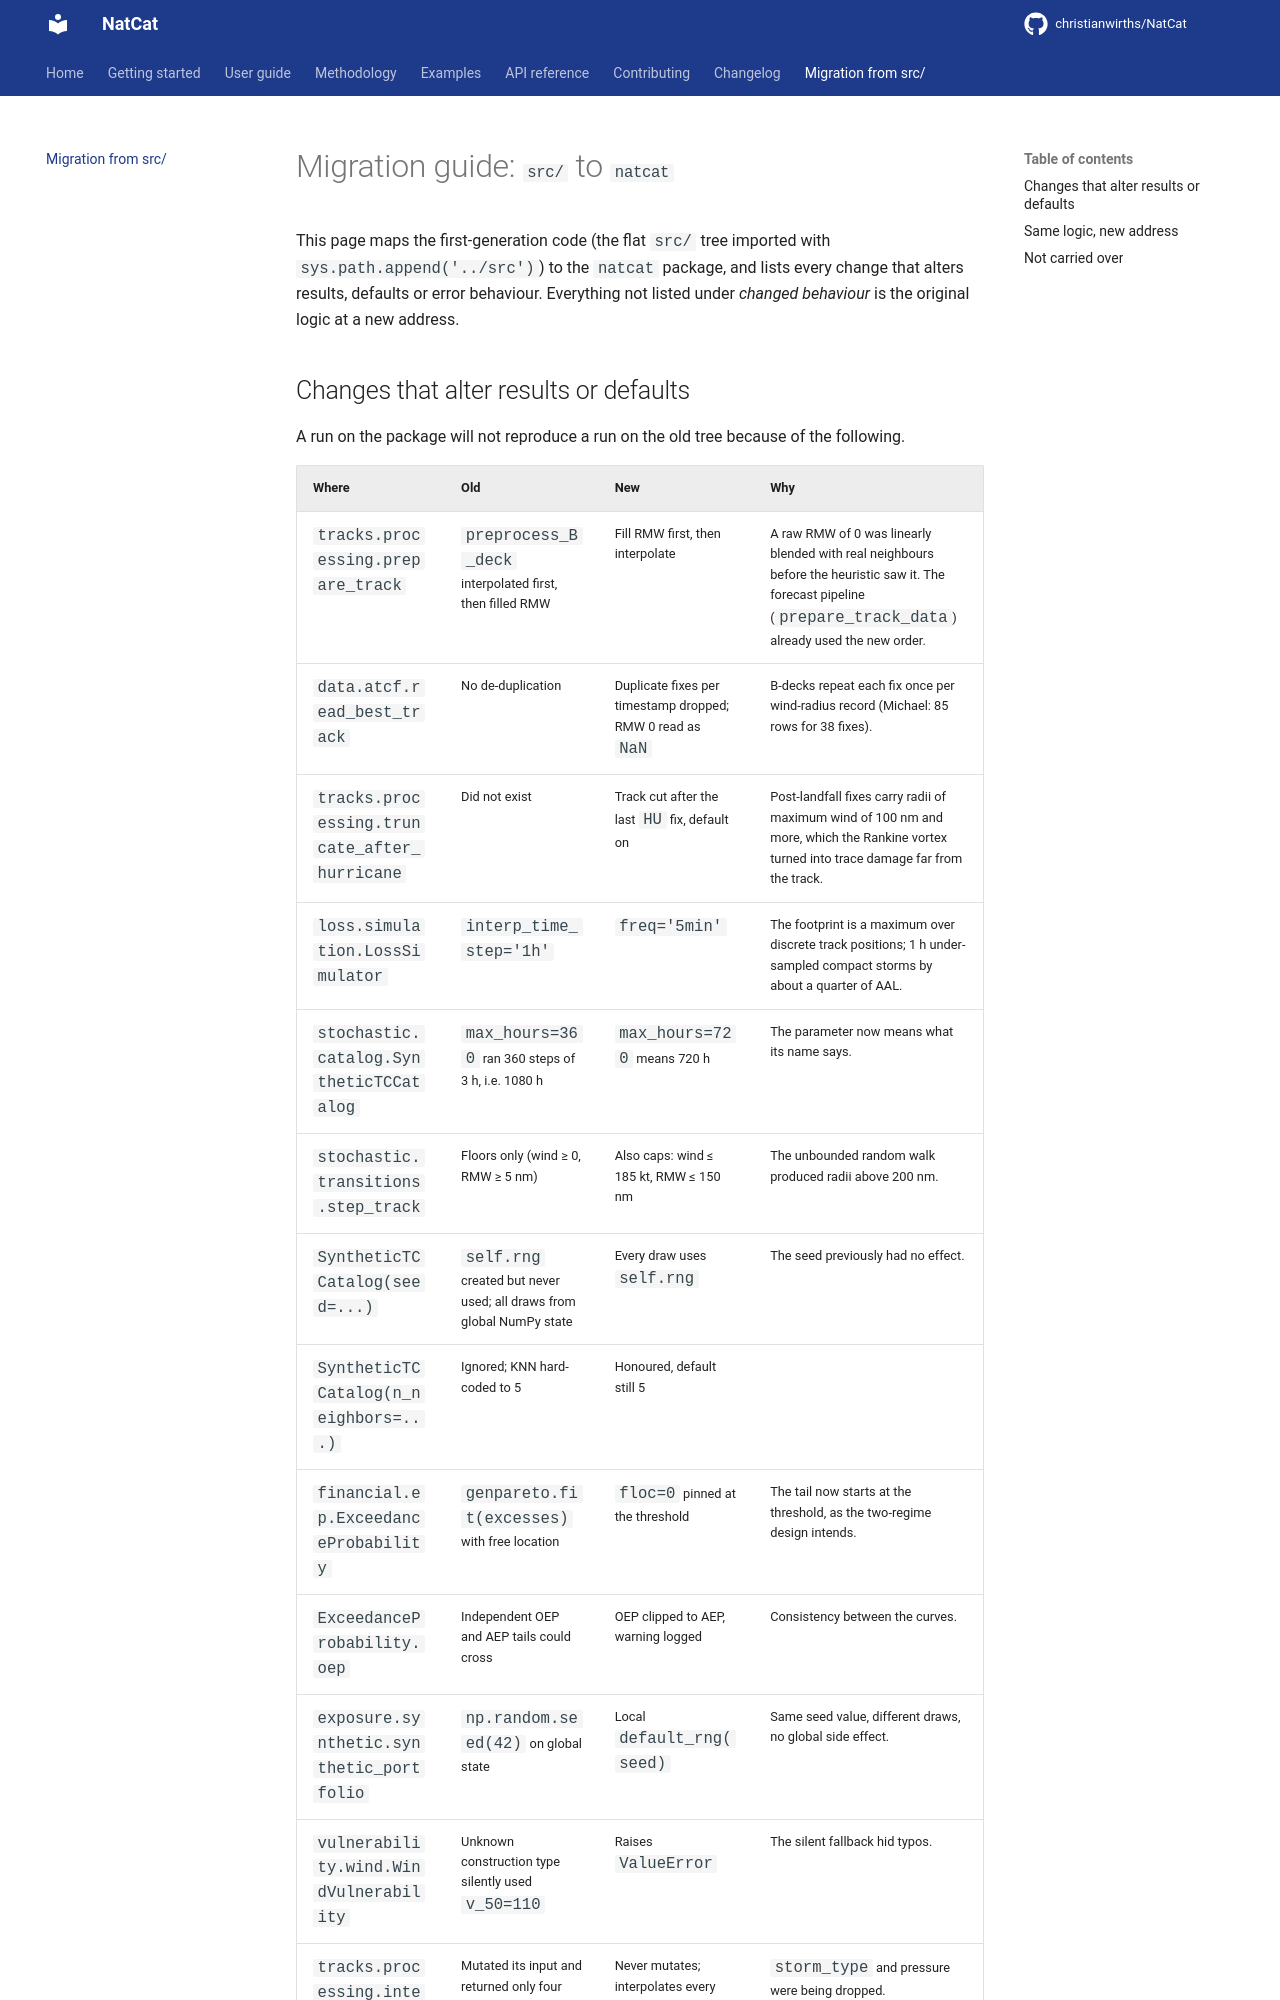

repository: christianwirths/NatCat · page: migration/index.html · generator: mkdocs

# Migration guide: `src/` to `natcat`

This page maps the first-generation code (the flat `src/` tree imported with
`sys.path.append('../src')`) to the `natcat` package, and lists every change that alters results,
defaults or error behaviour. Everything not listed under *changed behaviour* is the original logic
at a new address.
